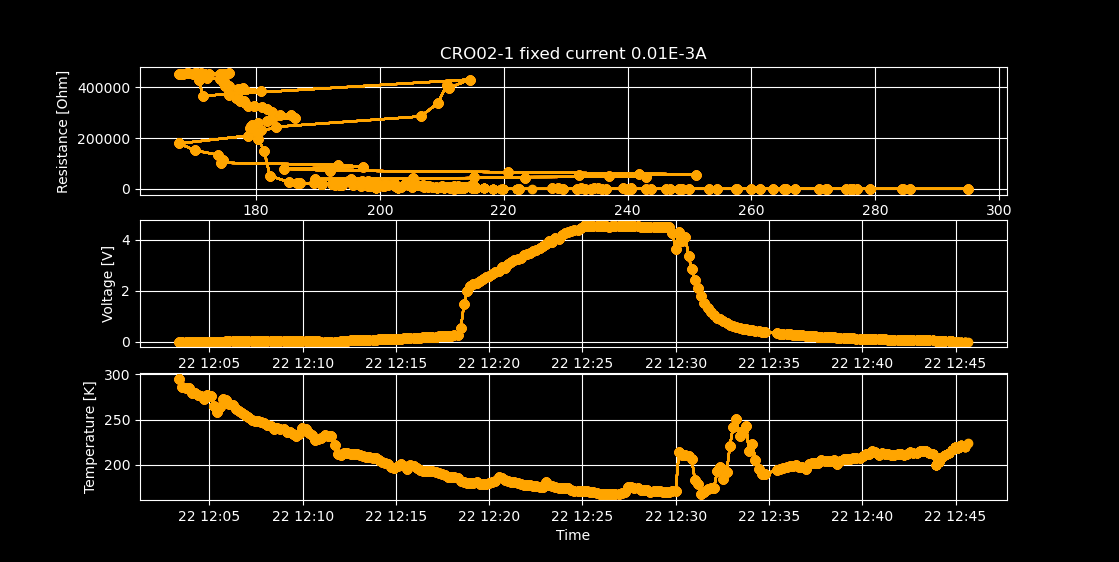

The data file committed next to this chart (first rows):
Temperature, Resistance, Voltage
294.9, 350.5, 0.003505
285.7, 351.2, 0.003512
284.5, 352.3, 0.003523
284.3, 353.2, 0.003532
279.2, 353, 0.00353
279.1, 353.8, 0.003538
277, 371.5, 0.003715
275.4, 455.5, 0.004555
272.1, 506.2, 0.005062
276.5, 539.5, 0.005395
276, 563, 0.00563
265.3, 582.5, 0.005825
257.7, 602.6, 0.006026
263.6, 620.1, 0.006201
272.1, 635.2, 0.006352
271, 647.4, 0.006474
267, 663.9, 0.006639
265.7, 679.9, 0.006799
261.4, 697.6, 0.006976
259.9, 721.6, 0.007216
257.4, 746.1, 0.007461
254.5, 770.1, 0.007701
253.1, 797, 0.00797
249.9, 826.8, 0.008268
248.8, 839.1, 0.008391
248.3, 870.2, 0.008702
246.9, 907.7, 0.009077
246.1, 949, 0.00949
243.8, 992, 0.00992
243, 1039, 0.01039
240.1, 1100, 0.011
240.5, 1153, 0.01153
239.9, 1220, 0.0122
239.7, 1285, 0.01285
236.5, 1363, 0.01363
235.8, 1445, 0.01445
234.1, 1525, 0.01525
231.9, 1612, 0.01612
234.6, 1711, 0.01711
240.5, 1827, 0.01827
239.2, 1956, 0.01956
235.2, 2087, 0.02087
232.5, 2219, 0.02219
227.8, 2358, 0.02358
228.7, 1739, 0.01739
229.5, -2.457, -2.4574968583999995e-05
233.2, -2.72, -2.7204059041999997e-05
231.8, -2.055, -2.0548290772e-05
231.9, -0.7976, -7.976463713000001e-06
222.4, -2.11, -2.1103486518000004e-05
212, -3.864, -3.8635215339999994e-05
211.2, 3954, 0.03954
212.9, 4219, 0.04219
213.3, 4501, 0.04501
212.1, 4871, 0.04871
212, 5325, 0.05325
212.1, 5889, 0.05889
211, 6386, 0.06386
210.3, 6886, 0.06886
209, 7287, 0.07287
... 188 more rows
